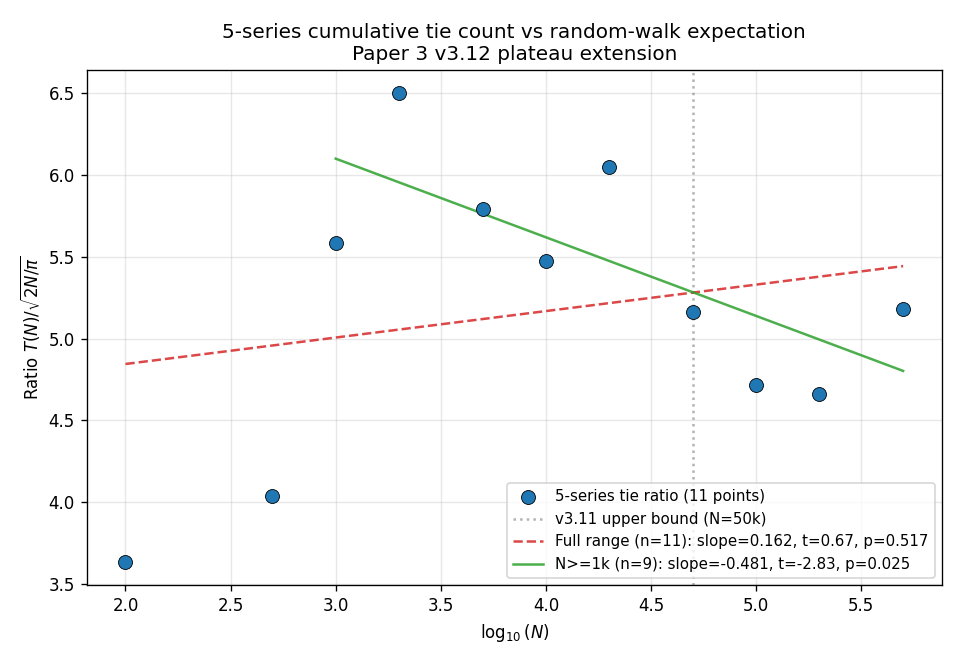

The table this chart was drawn from, first rows:
N, T, expected_sqrt_2N_pi, ratio, is_new_v3_12
100, 29, 7.979, 3.635, 0
500, 72, 17.84, 4.036, 0
1000, 141, 25.23, 5.588, 0
2000, 232, 35.68, 6.502, 0
5000, 327, 56.42, 5.796, 0
10000, 437, 79.79, 5.477, 0
20000, 683, 112.8, 6.053, 0
50000, 921, 178.4, 5.162, 0
100000, 1190, 252.3, 4.716, 1
200000, 1663, 356.8, 4.661, 1
500000, 2924, 564.2, 5.183, 1
